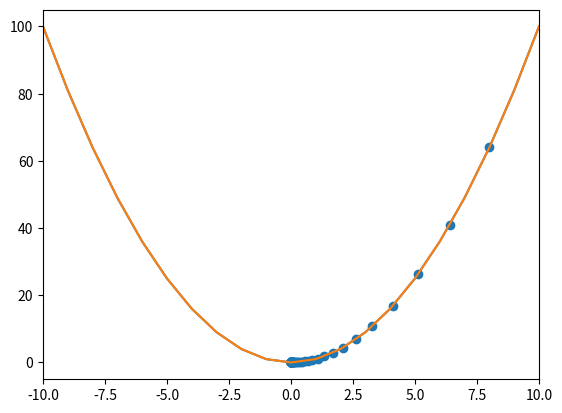

Here is the Python script that generated this plot:
import numpy as np
import matplotlib.pyplot as plt

def f(x):
    return x ** 2
def main():
    x = np.arange(-10, 11, 1)
    f_x = x **2
    plt.plot(x, f_x)
    plt.show()

    x_new = 10
    derivative = []
    y = []
    learning_rate = 0.1
    for i in range(100):
        old_value = x_new
        derivative.append(old_value - learning_rate * 2 * old_value)
        x_new = old_value - learning_rate * 2 * old_value
        y.append(f(x_new))
    plt.plot(x, f_x)
    plt.scatter(derivative, y)
    plt.xlim([-10, 10])
    plt.show()


if __name__ == "__main__":
    main()